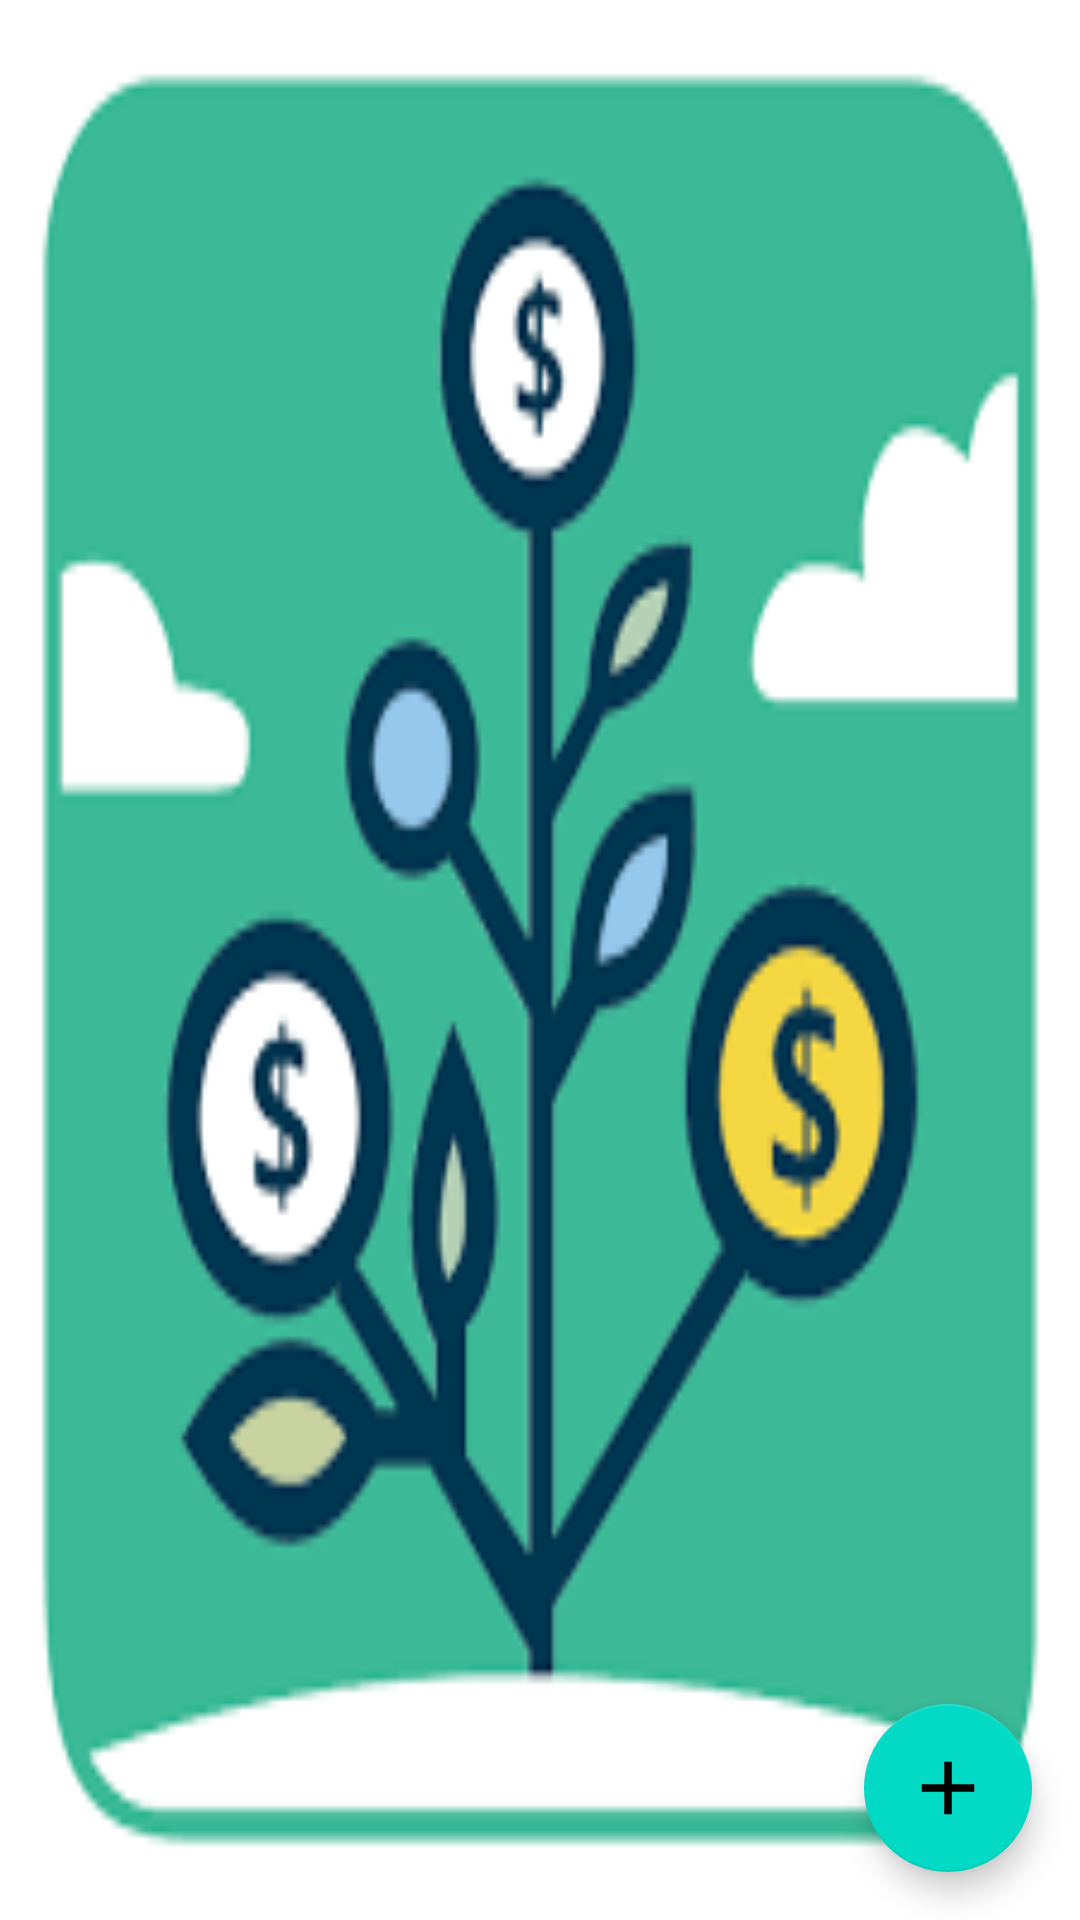

This screen was rendered from an Android layout file. Write that file and the resources it references.
<!-- AndroidManifest.xml: application theme Theme.AssignmentTKDD -->
<!-- res/layout/fragment_khoan_thu.xml -->
<?xml version="1.0" encoding="utf-8"?>
<FrameLayout xmlns:android="http://schemas.android.com/apk/res/android"
    xmlns:tools="http://schemas.android.com/tools"
    android:layout_width="match_parent"
    android:layout_height="match_parent"
    xmlns:app="http://schemas.android.com/apk/res-auto"
    tools:context=".KhoangThu.tablayoutKhoanThu.KhoanThuFragment"
    android:background="@drawable/cointree">

   <LinearLayout
       android:layout_width="match_parent"
       android:layout_height="match_parent">
      <androidx.recyclerview.widget.RecyclerView
          android:id="@+id/recycler_khoanthu"
          android:layout_width="match_parent"
          android:layout_height="match_parent"
          android:padding="10dp">

      </androidx.recyclerview.widget.RecyclerView>
   </LinearLayout>
   <com.google.android.material.floatingactionbutton.FloatingActionButton
       android:id="@+id/action_btn_khoanthu"
       android:layout_width="wrap_content"
       android:layout_height="wrap_content"
       android:layout_gravity="right|bottom"
       android:layout_margin="16dp"
       android:src="@drawable/ic_baseline_add_24"
       app:maxImageSize="30dp"/>

</FrameLayout>
<!-- resources referenced by this layout -->
<resources>
  <!-- drawable cointree: png bitmap (drawable, 6965 bytes) -->
  <!-- drawable ic_baseline_add_24 (drawable) -->
  <vector android:height="24dp" android:tint="#57733A"
      android:viewportHeight="24" android:viewportWidth="24"
      android:width="24dp" xmlns:android="http://schemas.android.com/apk/res/android">
      <path android:fillColor="@android:color/white" android:pathData="M19,13h-6v6h-2v-6H5v-2h6V5h2v6h6v2z"/>
  </vector>
  <style name="Theme.AssignmentTKDD" parent="Theme.MaterialComponents.DayNight.NoActionBar">
          
          <item name="colorPrimary">@color/purple_500</item>
          <item name="colorPrimaryVariant">@color/purple_700</item>
          <item name="colorOnPrimary">@color/white</item>
          
          <item name="colorSecondary">@color/teal_200</item>
          <item name="colorSecondaryVariant">@color/teal_700</item>
          <item name="colorOnSecondary">@color/black</item>
          
          <item name="android:statusBarColor" tools:targetApi="l">?attr/colorPrimaryVariant</item>
          
      </style>
  <!-- not gathered from this repository: default colours our renderer supplied (Android Studio template values) -->
  <color name="purple_500">#FF6200EE</color>
  <color name="purple_700">#FF3700B3</color>
  <color name="teal_200">#FF03DAC5</color>
  <color name="teal_700">#FF018786</color>
  <color name="black">#FF000000</color>
  <color name="white">#FFFFFFFF</color>
</resources>
